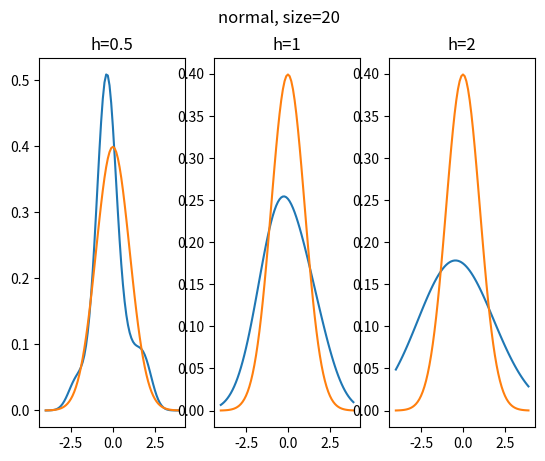

Source code (Python): (Note: this script raises an exception after producing the figure.)
from numpy.core.fromnumeric import size
import scipy.stats as stats
import numpy as np
import pandas as pd
import matplotlib.pyplot as plt
import seaborn as sns
import os

from seaborn.distributions import distplot

data  = {
    "normal": {
        "args": (stats.norm.rvs, stats.norm.cdf, stats.norm.pdf, np.arange(-4., 4., 0.1), 0., 1.),
        "kwargs": {}},
    "cauchy": {
        "args": (stats.cauchy.rvs, stats.cauchy.cdf, stats.cauchy.pdf, np.arange(-4., 4., 0.1), 0., 1.),
        "kwargs": {}},
    "laplace": {
        "args": (stats.laplace.rvs, stats.laplace.cdf, stats.laplace.pdf, np.arange(-4., 4., 0.1), 0, 1. / np.sqrt(2)),
        "kwargs": {}},
    "poisson": {
        "args": (stats.poisson.rvs, stats.poisson.cdf, stats.poisson.pmf, np.arange(6., 14.)),
        "kwargs": {"mu": 10}},
    "uniform": {
        "args": (stats.uniform.rvs, stats.uniform.cdf, stats.uniform.pdf, np.arange(-4., 4., 0.1)),
        "kwargs": {"scale": 2 * np.sqrt(3), "loc": -np.sqrt(3)}
    }
}

def naplot(name: str, size: int, bwmarr: list, rvs, pdf, x: np.array, *args, **kwargs) -> None:
    """
    """
    fig, ax = plt.subplots(1, len(bwmarr))
    fig.suptitle(f"{name}, size={size}")

    for i, bwm in enumerate(bwmarr):
        sample = rvs(size=size, **kwargs)
        na = stats.gaussian_kde(sample, bw_method=bwm)
        ax[i].plot(x, na(x))
        ax[i].plot(x, pdf(x, *args, **kwargs))
        ax[i].set_title(f"h={bwm}")
    
    plt.savefig(os.path.join("plots", f"{name}_{size}"))
    plt.close()


def kdeplot(name: str, size: int, rvs, cdf, *args, **kwargs)-> None:
    """
    """
    sample = sorted(rvs(size=size, **kwargs))
    x = np.linspace(1 / len(sample), 1, len(sample))
    plt.step(sample, x, label="Empirical cumulative function")
    plt.plot(sample, cdf(sample, *args, **kwargs), label="Actual cumulative fanction")
    plt.legend()
    plt.savefig(os.path.join("plots", f"{name}_cum_{size}"))
    plt.close()


def plot(name: str, size: int, rvs, cdf, pdf, x, *args, **kwargs) -> None:
    """
    """
    naplot(name, size, [0.5, 1, 2], rvs, pdf, x, *args, **kwargs)
    kdeplot(name, size, rvs, cdf, *args, **kwargs)


if __name__ == "__main__":
    
    for name, params in data.items():
        for size in [20, 60, 100]:
            plot(name, size, *(params["args"]), **(params["kwargs"]))